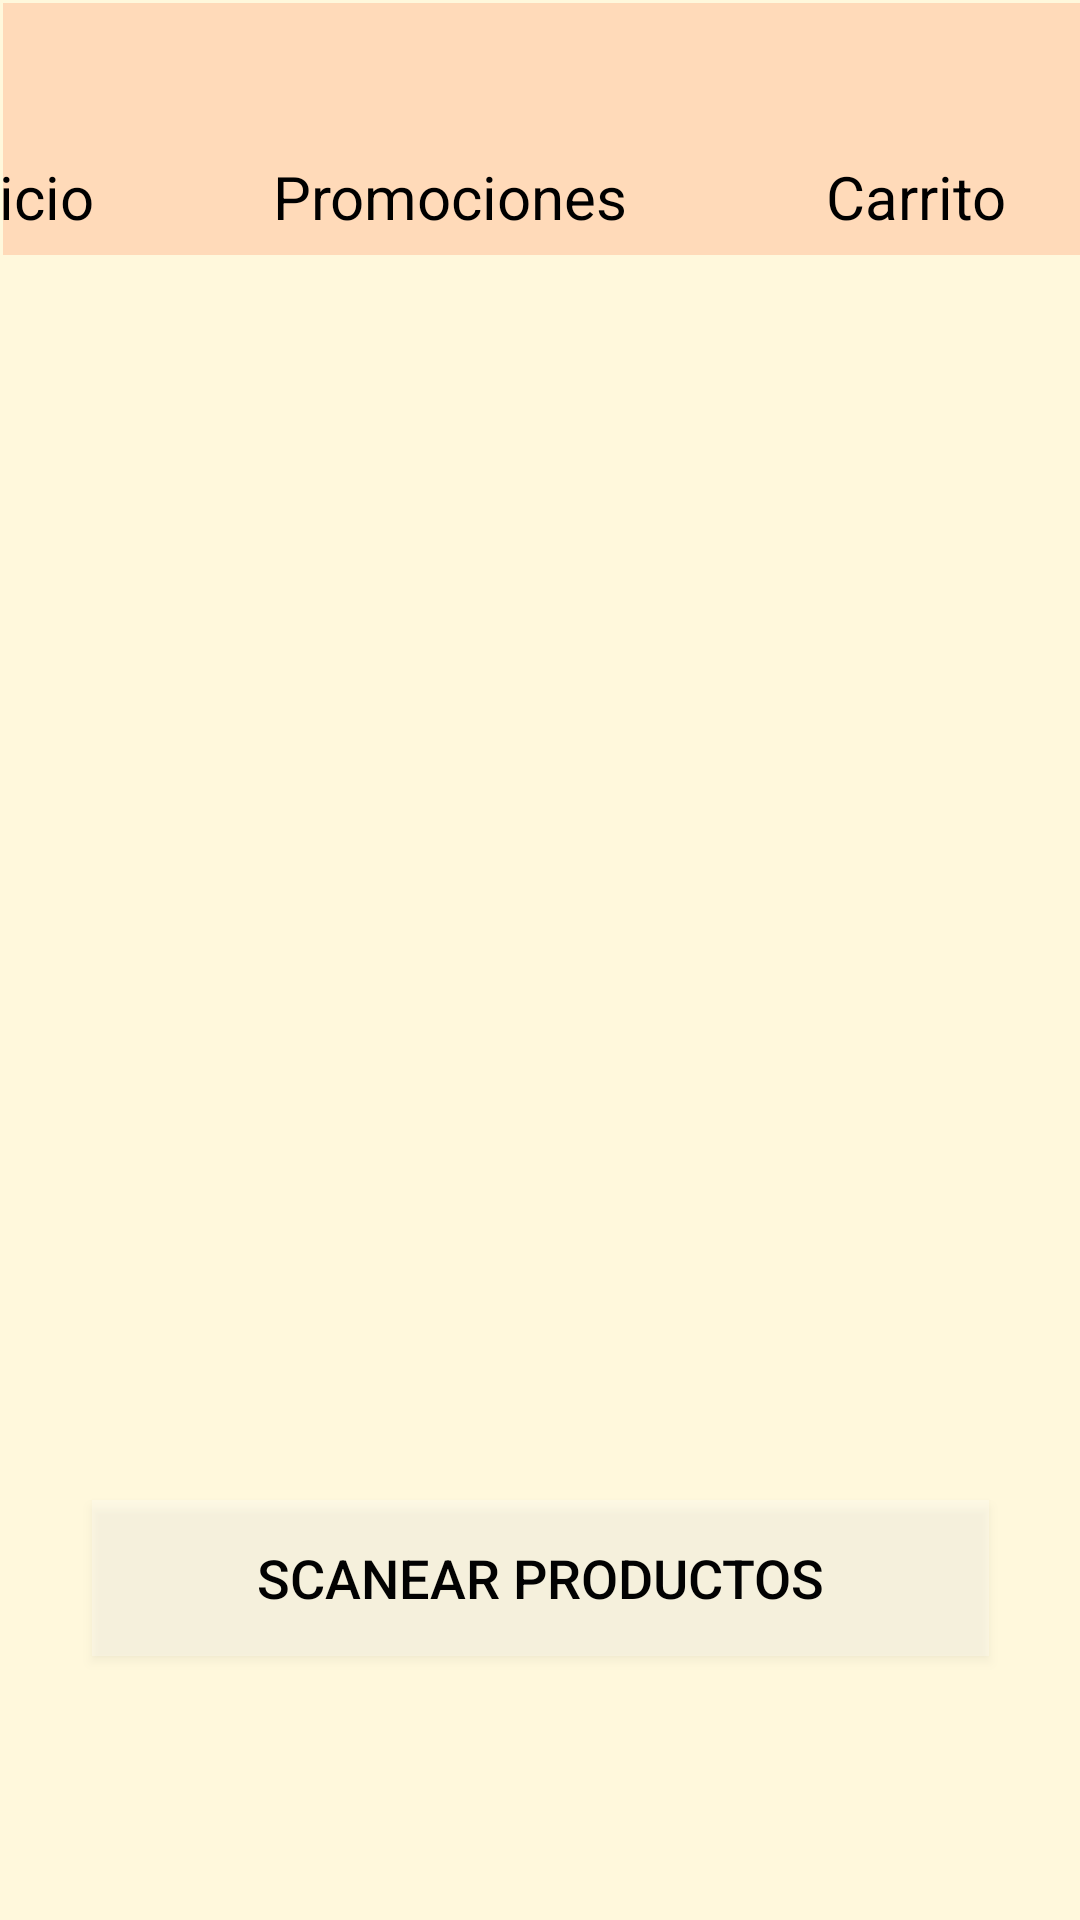

Layout XML and referenced resources for this Android screen:
<!-- AndroidManifest.xml: application theme Theme.Parcialmoviles -->
<!-- res/layout/empezar_compra.xml -->
<?xml version="1.0" encoding="utf-8"?>
<androidx.constraintlayout.widget.ConstraintLayout xmlns:android="http://schemas.android.com/apk/res/android"
    xmlns:app="http://schemas.android.com/apk/res-auto"
    xmlns:tools="http://schemas.android.com/tools"
    android:layout_width="match_parent"
    android:layout_height="match_parent"
    android:background="#FFF8DC">



<com.google.android.material.appbar.MaterialToolbar
    android:id="@+id/materialToolbar"
    android:layout_width="408dp"
    android:layout_height="84dp"
    android:layout_marginStart="1dp"
    android:layout_marginTop="1dp"
    android:layout_marginEnd="1dp"
    android:background="#FFDAB9"
    android:minHeight="?attr/actionBarSize"
    android:theme="?attr/actionBarTheme"
    app:layout_constraintEnd_toEndOf="parent"
    app:layout_constraintHorizontal_bias="0.0"
    app:layout_constraintStart_toStartOf="parent"
    app:layout_constraintTop_toTopOf="parent"
    app:titleTextColor="@color/white" />

<TextView
    android:id="@+id/textView4"
    android:layout_width="wrap_content"
    android:layout_height="wrap_content"
    android:layout_marginStart="69dp"
    android:layout_marginTop="52dp"
    android:layout_marginEnd="70dp"
    android:text="Carrito"
    android:textColor="#000000"
    android:textSize="20sp"
    app:layout_constraintEnd_toEndOf="parent"
    app:layout_constraintHorizontal_bias="0.063"
    app:layout_constraintStart_toEndOf="@+id/promociones"
    app:layout_constraintTop_toTopOf="parent" />

<TextView
    android:id="@+id/promociones"
    android:layout_width="wrap_content"
    android:layout_height="wrap_content"
    android:layout_marginStart="60dp"
    android:layout_marginTop="52dp"
    android:layout_marginEnd="263dp"
    android:text="Promociones"
    android:textColor="#000000"
    android:textSize="20sp"
    app:layout_constraintEnd_toEndOf="parent"
    app:layout_constraintHorizontal_bias="0.0"
    app:layout_constraintStart_toEndOf="@+id/button_inicio"
    app:layout_constraintTop_toTopOf="parent" />

<TextView
    android:id="@+id/button_inicio"
    android:layout_width="wrap_content"
    android:layout_height="wrap_content"
    android:layout_marginStart="25dp"
    android:layout_marginTop="52dp"
    android:layout_marginEnd="329dp"
    android:text="Inicio"
    android:textColor="#000000"
    android:textSize="20sp"
    app:layout_constraintEnd_toEndOf="parent"
    app:layout_constraintHorizontal_bias="1.0"
    app:layout_constraintStart_toStartOf="parent"
    app:layout_constraintTop_toTopOf="parent" />

    <Button
        android:id="@+id/scanear"
        android:layout_width="299dp"
        android:layout_height="52dp"
        android:layout_marginBottom="88dp"
        android:background="#40FFFFFF"
        android:outlineAmbientShadowColor="#000000"
        android:outlineProvider="background"
        android:outlineSpotShadowColor="#000000"
        android:text="Scanear Productos"
        android:textColor="#020202"
        android:textSize="18sp"
        app:layout_constraintBottom_toBottomOf="parent"
        app:layout_constraintEnd_toEndOf="parent"
        app:layout_constraintStart_toStartOf="parent" />
</androidx.constraintlayout.widget.ConstraintLayout>
<!-- resources referenced by this layout -->
<resources>
  <color name="white">#FFFFFFFF</color>
  <style name="Theme.Parcialmoviles" parent="Base.Theme.Parcialmoviles" />
  <style name="Base.Theme.Parcialmoviles" parent="Theme.Material3.DayNight.NoActionBar">
          
          
      </style>
</resources>
